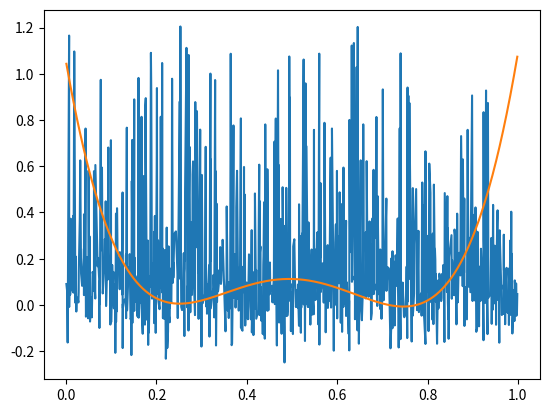

Source code (Python):
import numpy as np
import matplotlib.pyplot as plt

n = 1000
d = 4
x = np.random.uniform(0, 1, n)
e = np.random.normal(0, 0.5, n)
y = x + e

x_axes = np.random.rand(n)
x_axes = np.sort(x_axes)
# plt.scatter(x_axes, y)

line_slope_estimate = np.dot(x, y) / np.dot(x, x)
# plt.plot(x_axes, [line_slope_estimate * t1 for t1 in x_axes])
# plt.show()

vandermat_X = np.polynomial.polynomial.polyvander(x, deg=4)
poly_X = np.polynomial.polynomial.polyval(x, c=[1.0546875, -11.25, 41.25, -60, 30])
poly_Y = poly_X + np.random.normal(0, 0.1, n)
plt.plot(x_axes, poly_Y)


poly_coefficients_estimate = np.dot(
    np.dot(np.linalg.inv(np.dot(np.transpose(vandermat_X), vandermat_X)), np.transpose(vandermat_X)), poly_Y)

plt.plot(x_axes, np.polynomial.polynomial.polyval(x_axes, c=poly_coefficients_estimate))
plt.show()

np_fit = np.polynomial.polynomial.polyfit(x, poly_Y, deg=4)
print()





